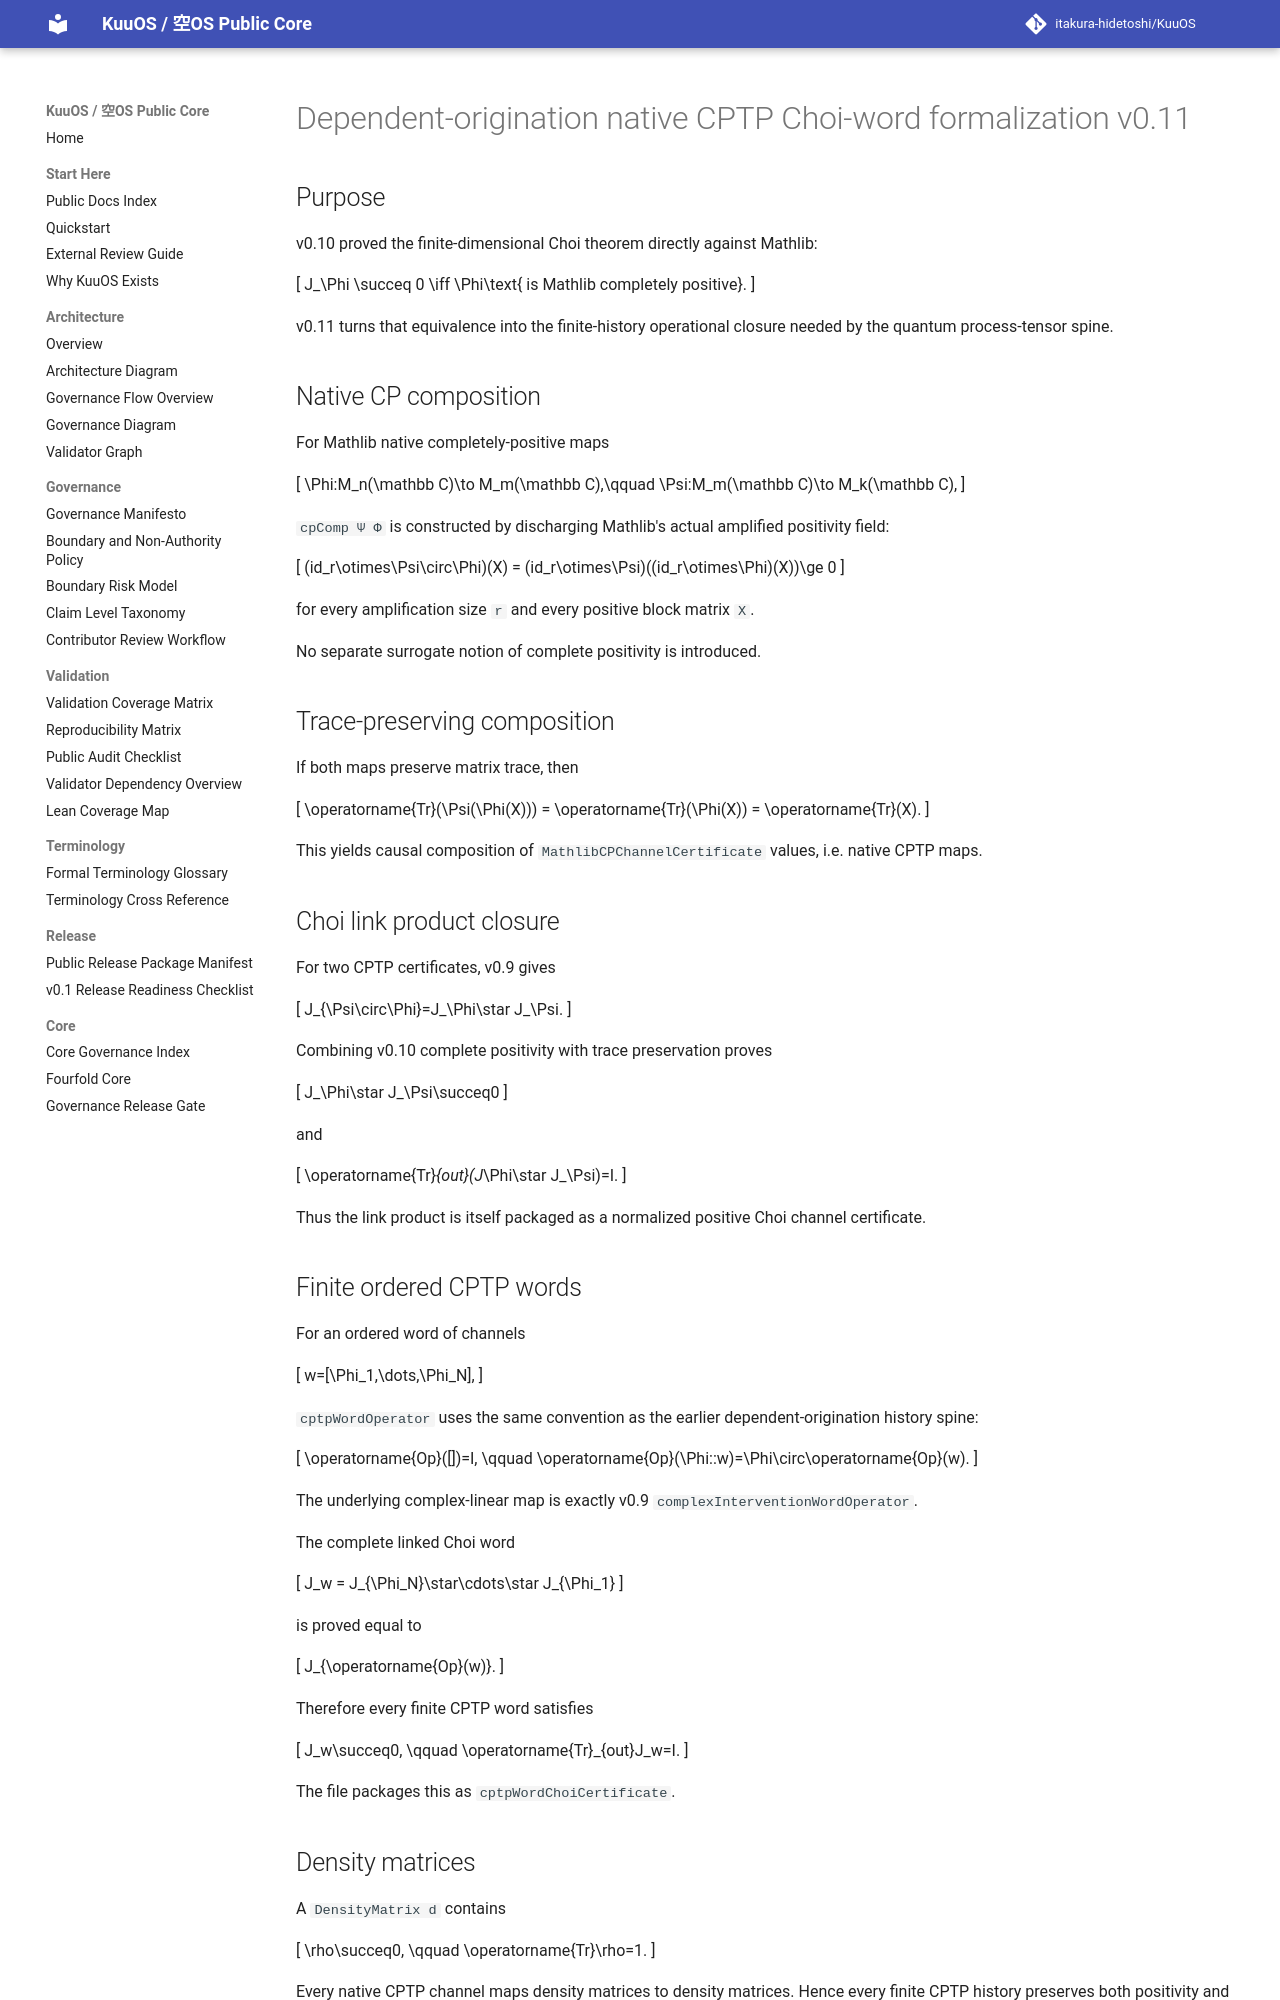

repository: itakura-hidetoshi/KuuOS · page: DEPENDENT_ORIGINATION_CPTP_CHOI_WORD_FORMAL_v0_11/index.html · generator: mkdocs

# Dependent-origination native CPTP Choi-word formalization v0.11

## Purpose

v0.10 proved the finite-dimensional Choi theorem directly against Mathlib:

\[
J_\Phi \succeq 0
\iff
\Phi\text{ is Mathlib completely positive}.
\]

v0.11 turns that equivalence into the finite-history operational closure needed by the quantum process-tensor spine.

## Native CP composition

For Mathlib native completely-positive maps

\[
\Phi:M_n(\mathbb C)\to M_m(\mathbb C),\qquad
\Psi:M_m(\mathbb C)\to M_k(\mathbb C),
\]

`cpComp Ψ Φ` is constructed by discharging Mathlib's actual amplified positivity field:

\[
(id_r\otimes\Psi\circ\Phi)(X)
=
(id_r\otimes\Psi)((id_r\otimes\Phi)(X))\ge 0
\]

for every amplification size `r` and every positive block matrix `X`.

No separate surrogate notion of complete positivity is introduced.

## Trace-preserving composition

If both maps preserve matrix trace, then

\[
\operatorname{Tr}(\Psi(\Phi(X)))
=
\operatorname{Tr}(\Phi(X))
=
\operatorname{Tr}(X).
\]

This yields causal composition of `MathlibCPChannelCertificate` values, i.e. native CPTP maps.

## Choi link product closure

For two CPTP certificates, v0.9 gives

\[
J_{\Psi\circ\Phi}=J_\Phi\star J_\Psi.
\]

Combining v0.10 complete positivity with trace preservation proves

\[
J_\Phi\star J_\Psi\succeq0
\]

and

\[
\operatorname{Tr}_{out}(J_\Phi\star J_\Psi)=I.
\]

Thus the link product is itself packaged as a normalized positive Choi channel certificate.

## Finite ordered CPTP words

For an ordered word of channels

\[
w=[\Phi_1,\dots,\Phi_N],
\]

`cptpWordOperator` uses the same convention as the earlier dependent-origination history spine:

\[
\operatorname{Op}([])=I,
\qquad
\operatorname{Op}(\Phi::w)=\Phi\circ\operatorname{Op}(w).
\]

The underlying complex-linear map is exactly v0.9 `complexInterventionWordOperator`.

The complete linked Choi word

\[
J_w
=
J_{\Phi_N}\star\cdots\star J_{\Phi_1}
\]

is proved equal to

\[
J_{\operatorname{Op}(w)}.
\]

Therefore every finite CPTP word satisfies

\[
J_w\succeq0,
\qquad
\operatorname{Tr}_{out}J_w=I.
\]

The file packages this as `cptpWordChoiCertificate`.
